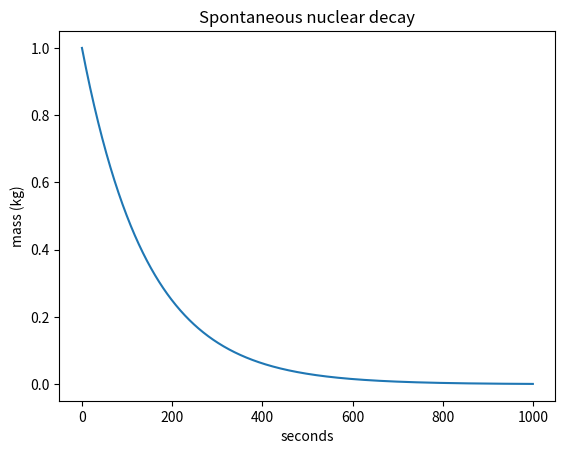

Recreate this plot in Python.
import numpy as np
import math
import matplotlib.pyplot as plt

tn = 1000  # end time
h = 1  # step size
t = np.arange(start=0, stop=tn, step=h, dtype=float)  # time array

m0: float = 1  # initial mass
t12: float = 100  # half life
dc = math.log(2) / t12  # decay constant

m_1 = np.zeros([tn])  # array for analytical solution

m_2 = np.zeros([tn])  # array for numerical solution
m_2[0] = m0

for i in range(0, tn):  # solving decay equation analytically
    m_1[i] = m0 * math.exp(- dc * t[i])

for j in range(1, tn):  # solving decay equation numerically
    m_2[j] = m_2[j-1] + h * (-dc * m_2[j-1])

# mpl.plot(t, m_1) # plotting analytical solution
plt.plot(t, m_2)  # plotting numerical solution
plt.xlabel("seconds")
plt.ylabel("mass (kg)")
plt.title("Spontaneous nuclear decay")
plt.show()  # showing graph
